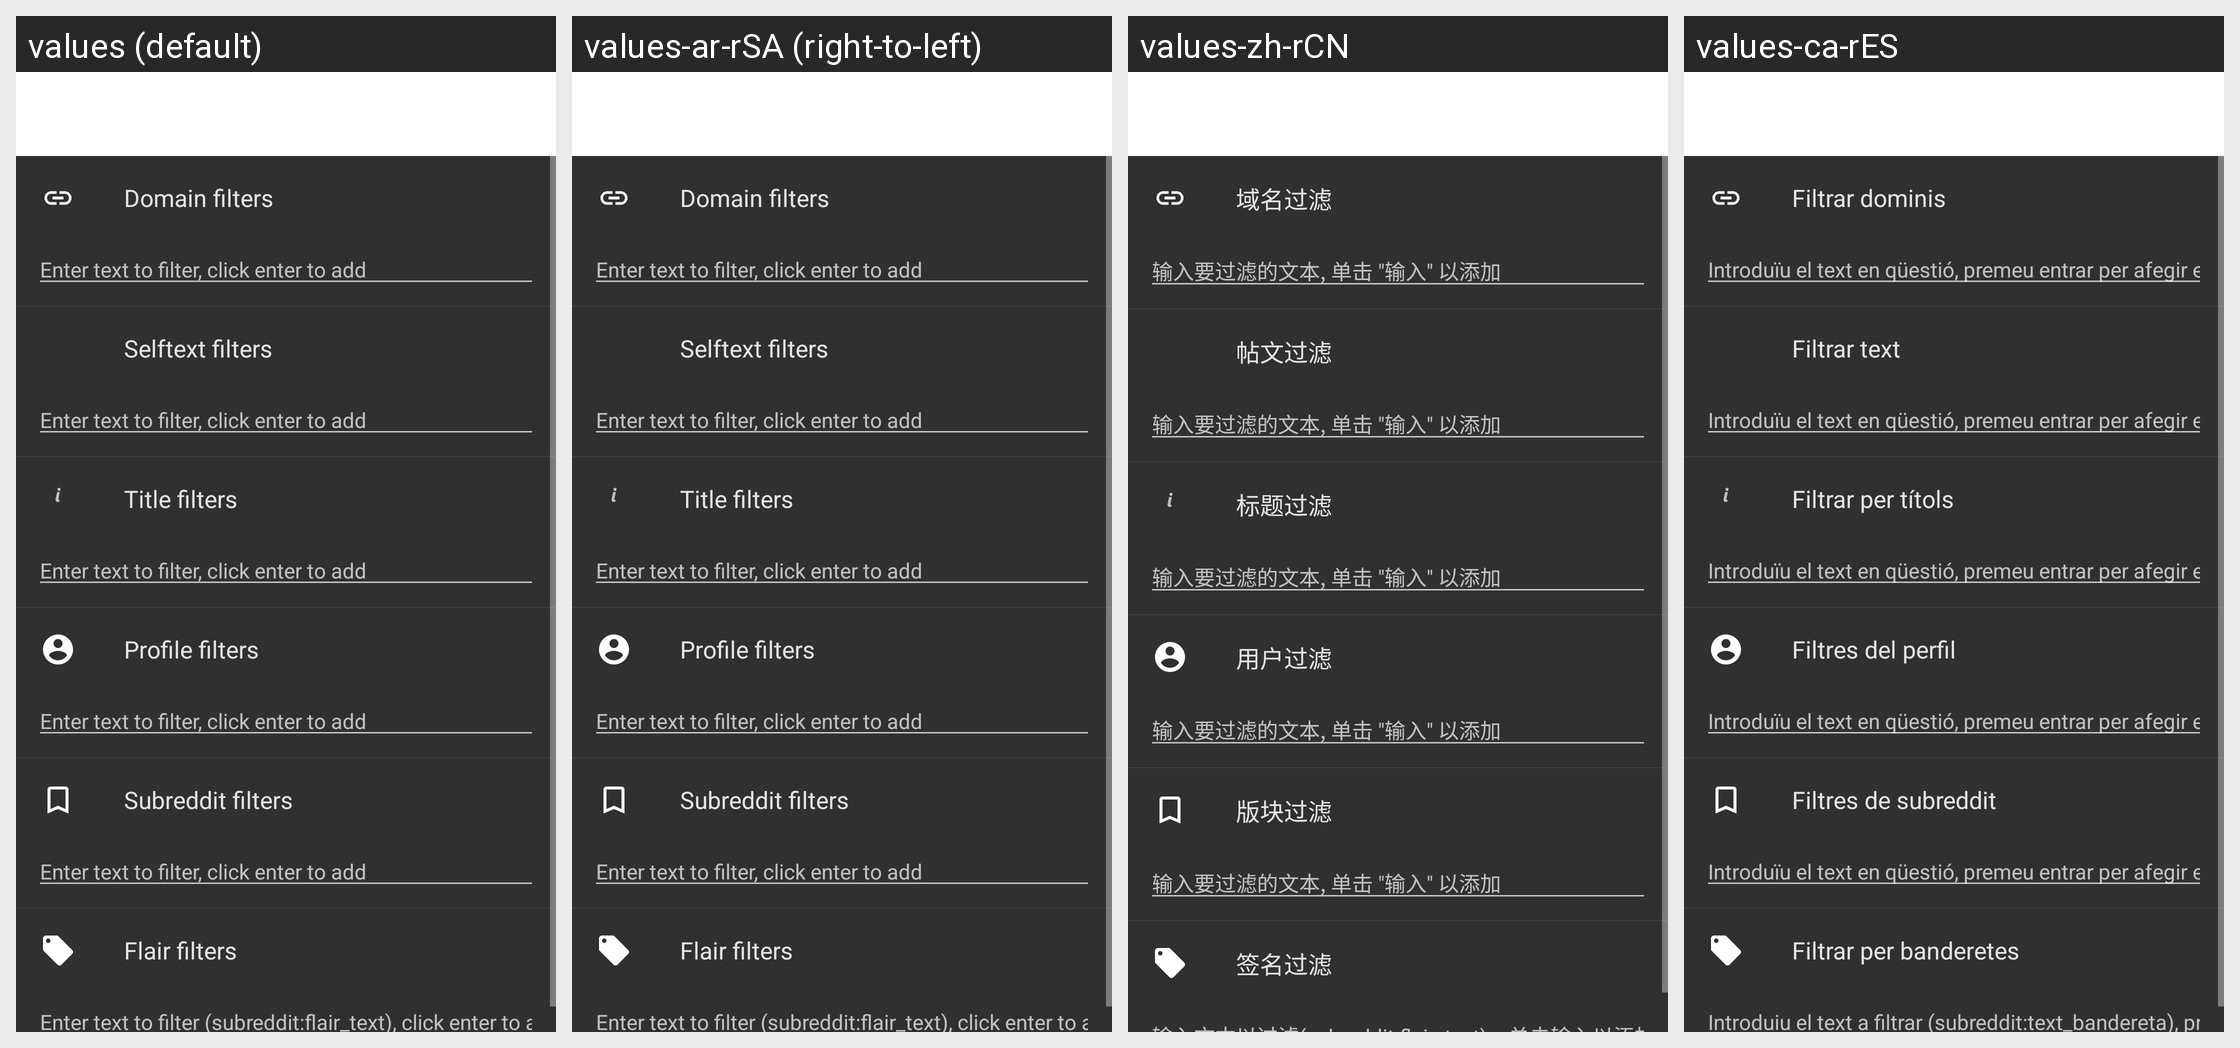

The Android screen above is rendered under several locales of the same app. Produce the string resources it draws, with the default and per-locale values.
Android screen res/layout/activity_settings_filters.xml rendered under 4 locales, left to right: values (default), values-ar-rSA (right-to-left), values-zh-rCN, values-ca-rES. Device: Nexus 5 (rendered at 1080×1920; each locale shown at half size, 540×960, under a caption strip naming it); theme yellow_dark.
Other locales in the repository, not shown: values-af-rZA, values-cs-rCZ, values-da-rDK, values-de-rDE, values-el-rGR, values-en-rGB, values-eo-rUY, values-es-rES, values-fi-rFI, values-fil-rPH, values-fr-rFR, values-ga-rIE, values-gl-rES, values-hr-rHR, values-hu-rHU, values-in-rID, values-it-rIT, values-iw-rIL, values-ja-rJP, values-lv-rLV, values-nl-rNL, values-no-rNO, values-pl-rPL, values-pt-rBR, values-pt-rPT, values-ro-rRO, values-ru-rRU, values-sq-rAL, values-sr-rSP, values-sv-rSE, values-tr-rTR, values-uk-rUA, values-vi-rVN, values-zh-rTW.
Strings drawn on this screen, with the default value and each locale's value (text and hints the layout hard-codes, and strings that could not be matched under every locale, appear in the picture but are not listed):

settings_filter_domain
  values: Domain filters
  values-ar-rSA: Domain filters  [not translated; the default value is used]
  values-zh-rCN: 域名过滤
  values-ca-rES: Filtrar dominis

enter_text_to_filter_click_enter_to_add
  values: Enter text to filter, click enter to add
  values-ar-rSA: Enter text to filter, click enter to add  [not translated; the default value is used]
  values-zh-rCN: 输入要过滤的文本, 单击 "输入" 以添加
  values-ca-rES: Introduïu el text en qüestió, premeu entrar per afegir el filtre

settings_filter_selfttext
  values: Selftext filters
  values-ar-rSA: Selftext filters  [not translated; the default value is used]
  values-zh-rCN: 帖文过滤
  values-ca-rES: Filtrar text

settings_filter_title
  values: Title filters
  values-ar-rSA: Title filters  [not translated; the default value is used]
  values-zh-rCN: 标题过滤
  values-ca-rES: Filtrar per títols

settings_filter_profile
  values: Profile filters
  values-ar-rSA: Profile filters  [not translated; the default value is used]
  values-zh-rCN: 用户过滤
  values-ca-rES: Filtres del perfil

setting_filter_subreddits
  values: Subreddit filters
  values-ar-rSA: Subreddit filters  [not translated; the default value is used]
  values-zh-rCN: 版块过滤
  values-ca-rES: Filtres de subreddit

settings_filter_flair
  values: Flair filters
  values-ar-rSA: Flair filters  [not translated; the default value is used]
  values-zh-rCN: 签名过滤
  values-ca-rES: Filtrar per banderetes
